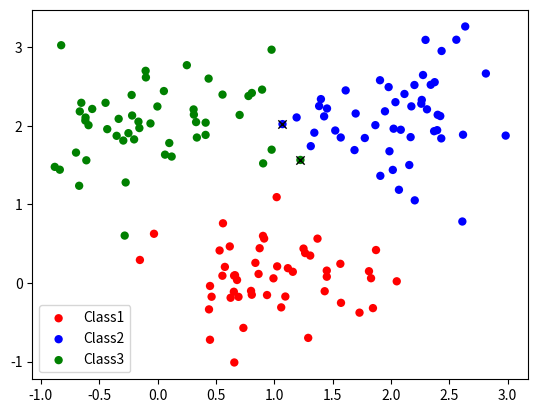
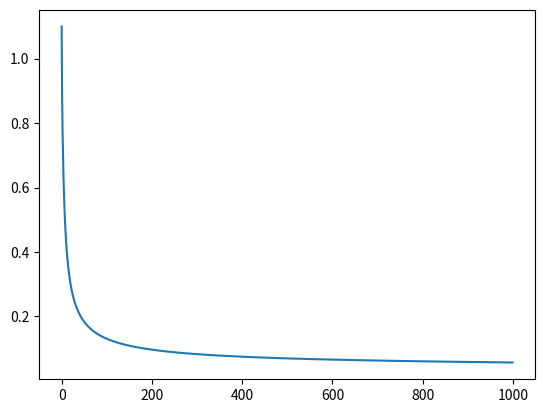

Here is the Python script that generated these plots, in order:
# -*- coding: utf-8 -*-
#%% Test Logistic Regression implementation
import numpy as np
import matplotlib.pyplot as plt
#%% Logistic Regression


def logisticRegression(X,y,lr):
    #append ones to X for bias weight
    X = np.append(X,np.ones((len(X[:,1]),1)),1)
    N = X.shape[0]
    #random initialization of w to small weights
    w = np.random.rand(len(X[1,:]),len(np.unique(y)))*0.01
    #one hot enocde y into Y
    Y_oneHot = oneHot(y)
    
    it = 1000
    losses = []
    for i in range(it):
        #find X.w
        A = softmax(np.dot(X,w))
        loss = (-1 / N) * np.sum(Y_oneHot * np.log(A))
        losses.append(loss)
        grad = (-1 / N) * np.dot(X.T,(Y_oneHot - A))
        w = w - (lr * grad)
    
    preds = np.argmax(softmax(np.dot(X,w)),axis=1)
    return w,losses,preds
    


def softmax(z):
    sm = (np.exp(z).T/np.sum(np.exp(z),axis=1)).T
    return sm

def oneHot(y):
    YOH = np.zeros((len(y),len(np.unique(y))))
    for idx,value in enumerate(y):
        YOH[idx][value] = 1
    return YOH

if __name__ == "__main__":
    #define 2-D means and stds of 3 different classes
    means1 = [1,0]
    stds1 = [0.5,0.5]
    means2 = [2,2]
    stds2 = [0.5,0.5]
    means3 = [0,2]
    stds3 = [0.5,0.5]
    # Number of samples per class
    numSamples = 50
    
    np.random.seed(1)
    #Create data for 3 classs
    Class1X1 = np.random.normal(means1[0],stds1[0],numSamples)
    Class1X2 = np.random.normal(means1[1],stds1[1],numSamples)
    class1 = np.stack([Class1X1,Class1X2],axis=1)
    Class2X1 = np.random.normal(means2[0],stds2[0],numSamples)
    Class2X2 = np.random.normal(means2[1],stds2[1],numSamples)
    class2 = np.stack([Class2X1,Class2X2],axis=1)
    Class3X1 = np.random.normal(means3[0],stds3[0],numSamples)
    Class3X2 = np.random.normal(means3[1],stds3[1],numSamples)
    class3 = np.stack([Class3X1,Class3X2],axis=1)
    #Concat all classes data to form X and Y
    X = np.concatenate((class1,class2,class3))
    Y = np.concatenate((np.zeros(len(class1),dtype=int),np.ones(len(class2),dtype=int),np.ones(len(class3),dtype=int)*2))
    
    #Plot X on graph
    fig, ax = plt.subplots()
    ax.scatter(class1[:,0], class1[:,1], c='Red', label='Class1', edgecolors='none')
    ax.scatter(class2[:,0], class2[:,1], c='Blue', label='Class2', edgecolors='none')
    ax.scatter(class3[:,0], class3[:,1], c='green', label='Class3', edgecolors='none')
    ax.legend()
    
    #Shuffle X and Y
    indicies = [i for i in range(len(Y))]
    np.random.shuffle(indicies)
    X = X[indicies]
    Y = Y[indicies]

    # Use multi-class Logistic Regression for classification on training data
    w,losses,preds = logisticRegression(X,Y,0.5)
    # Plot losses vs epoch
    plt.figure()
    plt.plot(losses)
    
    #Find missclassified samples
    missclass = preds!=Y
    missclassRate = sum(missclass)/Y.shape[0]
    ax.scatter(X[missclass,0],X[missclass,1],c='black',marker='x',linewidths=1)
    
    
    
    